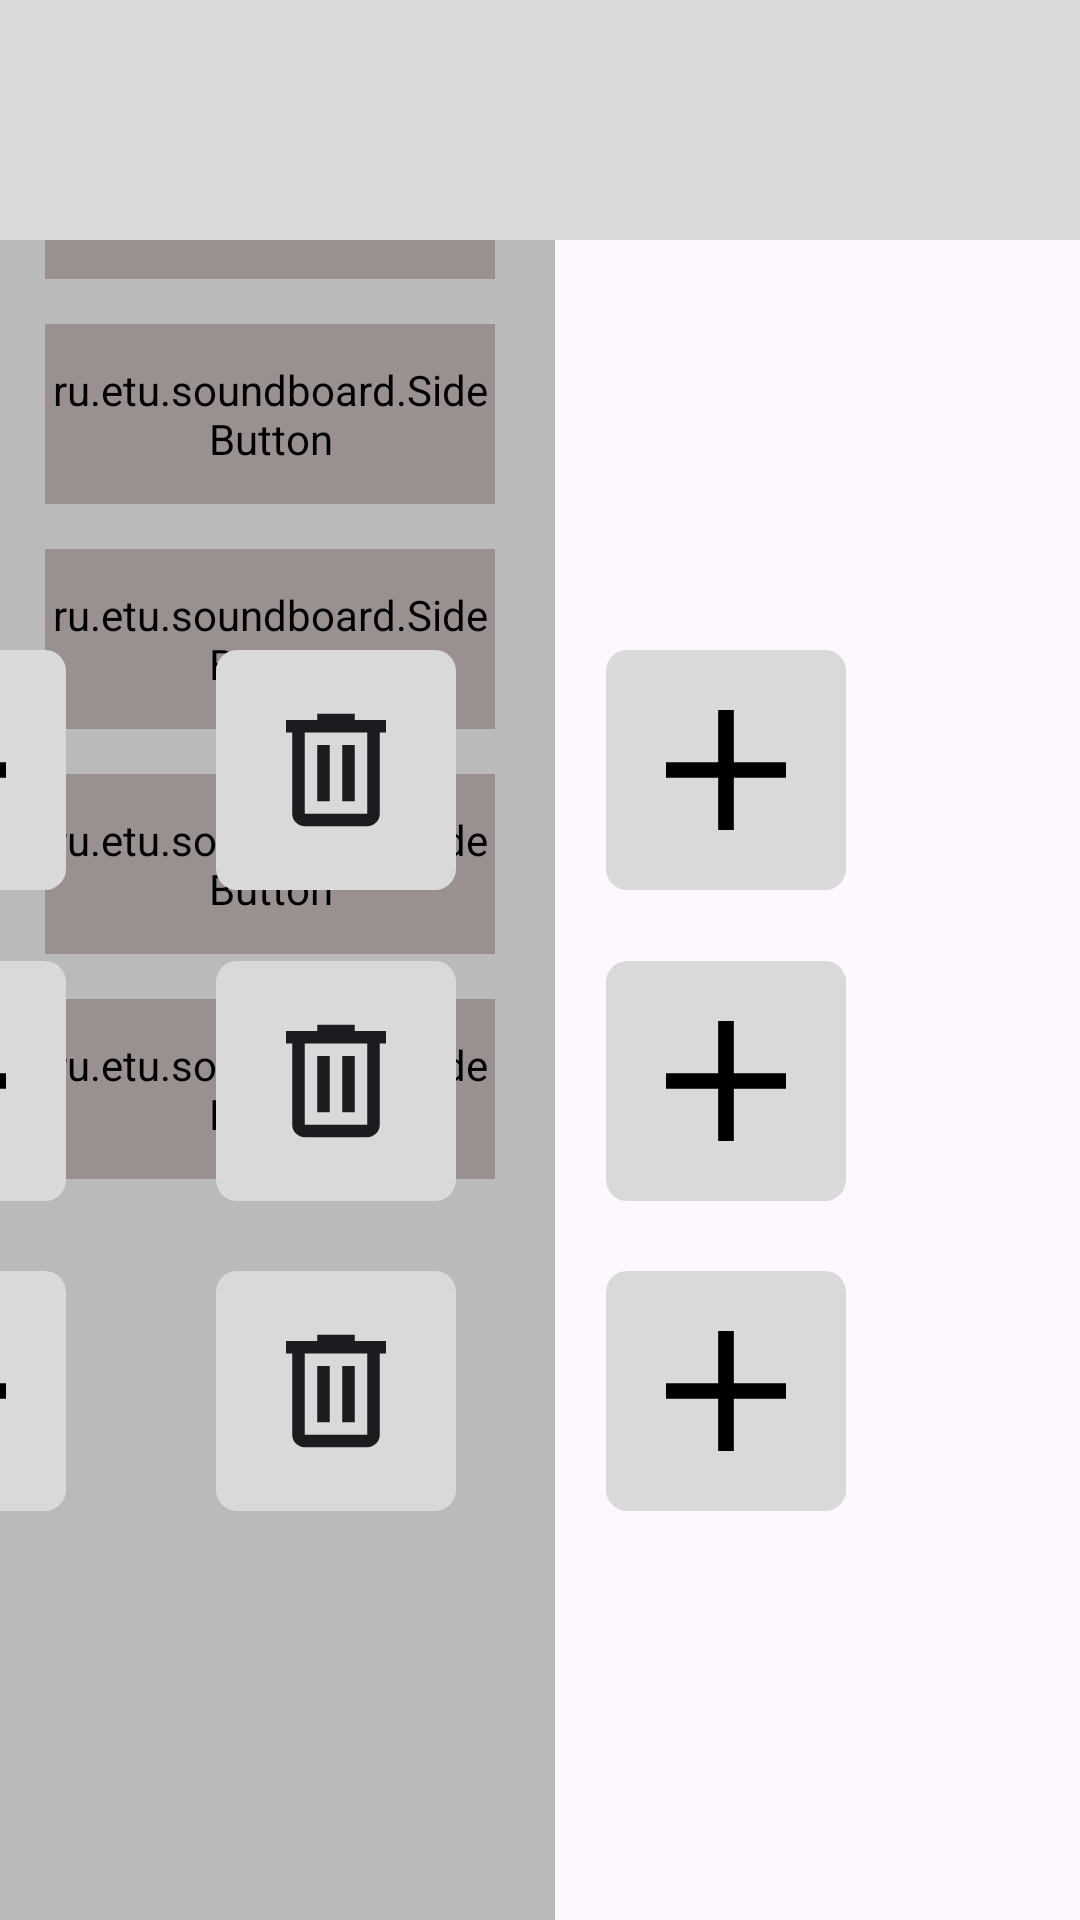

Here is an Android app screen rendered from its layout file. Give the layout XML and the strings, colors and styles it references.
<!-- AndroidManifest.xml: application theme Theme.Soundboard -->
<!-- res/layout/sound_configuration.xml -->
<?xml version="1.0" encoding="utf-8"?>
<androidx.constraintlayout.widget.ConstraintLayout xmlns:android="http://schemas.android.com/apk/res/android"
    xmlns:app="http://schemas.android.com/apk/res-auto"
    android:layout_width="match_parent"
    android:layout_height="match_parent">

    <include layout="@layout/side_menu"
        android:id="@+id/main_menu"
        android:layout_width="185dp"
        android:layout_height="match_parent"/>

    <androidx.constraintlayout.widget.ConstraintLayout
        android:id="@+id/boardField"
        android:layout_width="767dp"
        android:layout_height="match_parent"
        app:layout_constraintBottom_toBottomOf="parent"
        app:layout_constraintEnd_toEndOf="parent"
        app:layout_constraintTop_toTopOf="parent">

        <LinearLayout
            android:id="@+id/upperToolbar"
            android:layout_width="match_parent"
            android:layout_height="80dp"
            android:orientation="horizontal"
            android:background="#D9D9D9"
            app:layout_constraintEnd_toEndOf="parent"
            app:layout_constraintStart_toStartOf="parent"
            app:layout_constraintTop_toTopOf="parent">

            <ru.etu.soundboard.SideImageButton
                android:id="@+id/set1"
                android:layout_width="60dp"
                android:layout_height="50dp"
                android:layout_marginHorizontal="12dp"
                android:layout_marginVertical="12dp"
                android:background="@drawable/btns_menu"
                android:backgroundTint="#787878"
                android:contentDescription="set_1"
                android:src="@drawable/vec_number_one" />

            <ru.etu.soundboard.SideImageButton
                android:id="@+id/set2"
                android:layout_width="60dp"
                android:layout_height="50dp"
                android:layout_marginHorizontal="12dp"
                android:layout_marginVertical="12dp"
                android:background="@drawable/btns_menu"
                android:backgroundTint="#787878"
                android:contentDescription="set_2"
                android:src="@drawable/vec_number_two" />

            <ru.etu.soundboard.SideImageButton
                android:id="@+id/set3"
                android:layout_width="60dp"
                android:layout_height="50dp"
                android:layout_marginHorizontal="12dp"
                android:layout_marginVertical="12dp"
                android:background="@drawable/btns_menu"
                android:backgroundTint="#787878"
                android:contentDescription="set_3"
                android:src="@drawable/vec_number_three" />

            <ru.etu.soundboard.SideImageButton
                android:id="@+id/saveButton"
                android:layout_width="60dp"
                android:layout_height="50dp"
                android:layout_marginVertical="12dp"
                android:layout_marginHorizontal="12dp"
                android:background="@drawable/btns_menu"
                android:backgroundTint="#787878"
                android:contentDescription="save"
                android:src="@drawable/vec_save"
                app:layout_constraintEnd_toEndOf="parent"
                app:layout_constraintTop_toTopOf="parent" />

        </LinearLayout>

        <androidx.constraintlayout.widget.ConstraintLayout
            android:id="@+id/keyGrid"
            android:layout_width="match_parent"
            android:layout_height="347dp"
            app:layout_constraintBottom_toBottomOf="parent"
            app:layout_constraintEnd_toEndOf="parent"
            app:layout_constraintTop_toBottomOf="@+id/upperToolbar">

            <LinearLayout
                android:id="@+id/row1"
                android:layout_width="640dp"
                android:layout_height="80dp"
                android:orientation="horizontal"
                android:layout_marginTop="30dp"
                app:layout_constraintEnd_toEndOf="parent"
                app:layout_constraintStart_toStartOf="parent"
                app:layout_constraintTop_toTopOf="parent">


                <android.widget.ImageButton
                    android:id="@+id/key_1_1"
                    android:layout_width="80dp"
                    android:layout_height="80dp"
                    android:layout_marginHorizontal="25dp"
                    android:background="@drawable/btns_keypads"
                    android:contentDescription="key_1_1"
                    android:src="@drawable/vec_trash_big" />

                <android.widget.ImageButton
                    android:id="@+id/key_1_2"
                    android:layout_width="80dp"
                    android:layout_height="80dp"
                    android:layout_marginHorizontal="25dp"
                    android:src="@drawable/vec_plus"
                    android:contentDescription="key_1_2"
                    android:background="@drawable/btns_keypads"/>

                <android.widget.ImageButton
                    android:id="@+id/key_1_3"
                    android:layout_width="80dp"
                    android:layout_height="80dp"
                    android:layout_marginHorizontal="25dp"
                    android:src="@drawable/vec_plus"
                    android:contentDescription="key_1_3"
                    android:background="@drawable/btns_keypads"/>

                <android.widget.ImageButton
                    android:id="@+id/key_1_4"
                    android:layout_width="80dp"
                    android:layout_height="80dp"
                    android:layout_marginHorizontal="25dp"
                    android:src="@drawable/vec_trash_big"
                    android:contentDescription="key_1_4"
                    android:background="@drawable/btns_keypads"/>

                <android.widget.ImageButton
                    android:id="@+id/key_1_5"
                    android:layout_width="80dp"
                    android:layout_height="80dp"
                    android:layout_marginHorizontal="25dp"
                    android:src="@drawable/vec_plus"
                    android:contentDescription="key_1_5"
                    android:background="@drawable/btns_keypads"/>
            </LinearLayout>

            <LinearLayout
                android:id="@+id/row2"
                android:layout_width="640dp"
                android:layout_height="80dp"
                android:orientation="horizontal"
                app:layout_constraintBottom_toBottomOf="parent"
                app:layout_constraintEnd_toEndOf="parent"
                app:layout_constraintStart_toStartOf="parent"
                app:layout_constraintTop_toTopOf="parent">

                <android.widget.ImageButton
                    android:id="@+id/key_2_1"
                    android:layout_width="80dp"
                    android:layout_height="80dp"
                    android:layout_marginHorizontal="25dp"
                    android:src="@drawable/vec_trash_big"
                    android:contentDescription="key_2_1"
                    android:background="@drawable/btns_keypads"/>


                <android.widget.ImageButton
                    android:id="@+id/key_2_2"
                    android:layout_width="80dp"
                    android:layout_height="80dp"
                    android:layout_marginHorizontal="25dp"
                    android:src="@drawable/vec_plus"
                    android:contentDescription="key_2_2"
                    android:background="@drawable/btns_keypads"/>

                <android.widget.ImageButton
                    android:id="@+id/key_2_3"
                    android:layout_width="80dp"
                    android:layout_height="80dp"
                    android:layout_marginHorizontal="25dp"
                    android:src="@drawable/vec_plus"
                    android:contentDescription="key_2_3"
                    android:background="@drawable/btns_keypads"/>

                <android.widget.ImageButton
                    android:id="@+id/key_2_4"
                    android:layout_width="80dp"
                    android:layout_height="80dp"
                    android:layout_marginHorizontal="25dp"
                    android:src="@drawable/vec_trash_big"
                    android:contentDescription="key_2_4"
                    android:background="@drawable/btns_keypads"/>

                <android.widget.ImageButton
                    android:id="@+id/key_2_5"
                    android:layout_width="80dp"
                    android:layout_height="80dp"
                    android:layout_marginHorizontal="25dp"
                    android:src="@drawable/vec_plus"
                    android:contentDescription="key_2_5"
                    android:background="@drawable/btns_keypads"/>

            </LinearLayout>

            <LinearLayout
                android:id="@+id/row3"
                android:layout_width="640dp"
                android:layout_height="80dp"
                android:layout_marginBottom="30dp"
                android:orientation="horizontal"
                app:layout_constraintBottom_toBottomOf="parent"
                app:layout_constraintEnd_toEndOf="parent"
                app:layout_constraintStart_toStartOf="parent">

                <android.widget.ImageButton
                    android:id="@+id/key_3_1"
                    android:layout_width="80dp"
                    android:layout_height="80dp"
                    android:layout_marginHorizontal="25dp"
                    android:src="@drawable/vec_trash_big"
                    android:contentDescription="key_3_1"
                    android:background="@drawable/btns_keypads"/>


                <android.widget.ImageButton
                    android:id="@+id/key_3_2"
                    android:layout_width="80dp"
                    android:layout_height="80dp"
                    android:layout_marginHorizontal="25dp"
                    android:src="@drawable/vec_plus"
                    android:contentDescription="key_3_2"
                    android:background="@drawable/btns_keypads"/>

                <android.widget.ImageButton
                    android:id="@+id/key_3_3"
                    android:layout_width="80dp"
                    android:layout_height="80dp"
                    android:layout_marginHorizontal="25dp"
                    android:src="@drawable/vec_plus"
                    android:contentDescription="key_3_3"
                    android:background="@drawable/btns_keypads"/>

                <android.widget.ImageButton
                    android:id="@+id/key_3_4"
                    android:layout_width="80dp"
                    android:layout_height="80dp"
                    android:layout_marginHorizontal="25dp"
                    android:src="@drawable/vec_trash_big"
                    android:contentDescription="key_3_4"
                    android:background="@drawable/btns_keypads"/>

                <android.widget.ImageButton
                    android:id="@+id/key_3_5"
                    android:layout_width="80dp"
                    android:layout_height="80dp"
                    android:layout_marginHorizontal="25dp"
                    android:src="@drawable/vec_plus"
                    android:contentDescription="key_3_5"
                    android:background="@drawable/btns_keypads"/>

            </LinearLayout>

        </androidx.constraintlayout.widget.ConstraintLayout>

    </androidx.constraintlayout.widget.ConstraintLayout>

</androidx.constraintlayout.widget.ConstraintLayout>
<!-- res/layout/side_menu.xml (included above) -->
<?xml version="1.0" encoding="utf-8"?>
<androidx.constraintlayout.widget.ConstraintLayout xmlns:android="http://schemas.android.com/apk/res/android"
    xmlns:app="http://schemas.android.com/apk/res-auto"
    xmlns:tools="http://schemas.android.com/tools"
    android:layout_width="match_parent"
    android:layout_height="match_parent">

    <LinearLayout
        android:layout_width="185dp"
        android:layout_height="match_parent"
        android:orientation="vertical"
        android:background="#BABABA"
        app:layout_constraintBottom_toBottomOf="parent"
        app:layout_constraintStart_toStartOf="parent"
        app:layout_constraintTop_toTopOf="parent">

        <ru.etu.soundboard.SideButton
            android:id="@+id/pageSoundboard"
            android:layout_width="150dp"
            android:layout_height="60dp"
            android:layout_marginTop="33dp"
            android:layout_marginHorizontal="15dp"
            android:backgroundTint="#9B9090"
            android:background="@drawable/btns_menu"
            android:text="Soundboard"
            android:clickable="true"
            android:focusable="true"/>

        <ru.etu.soundboard.SideButton
            android:id="@+id/pageMyTracks"
            android:layout_width="150dp"
            android:layout_height="60dp"
            android:layout_marginTop="15dp"
            android:layout_marginHorizontal="15dp"
            android:backgroundTint="#9B9090"
            android:background="@drawable/btns_menu"
            android:text="My tracks"
            android:clickable="true"
            android:focusable="true"/>

        <ru.etu.soundboard.SideButton
            android:id="@+id/pageConfigureSounds"
            android:layout_width="150dp"
            android:layout_height="60dp"
            android:layout_marginTop="15dp"
            android:layout_marginHorizontal="15dp"
            android:backgroundTint="#9B9090"
            android:background="@drawable/btns_menu"
            android:text="Configure sounds"/>

        <ru.etu.soundboard.SideButton
            android:id="@+id/pageHelp"
            android:layout_width="150dp"
            android:layout_height="60dp"
            android:layout_marginTop="15dp"
            android:layout_marginHorizontal="15dp"
            android:backgroundTint="#9B9090"
            android:background="@drawable/btns_menu"
            android:text="Help"/>

        <ru.etu.soundboard.SideButton
            android:id="@+id/pageAboutDevs"
            android:layout_width="150dp"
            android:layout_height="60dp"
            android:layout_marginTop="15dp"
            android:layout_marginHorizontal="15dp"
            android:backgroundTint="#9B9090"
            android:background="@drawable/btns_menu"
            android:text="about devs"/>
    </LinearLayout>


</androidx.constraintlayout.widget.ConstraintLayout>
<!-- resources referenced by this layout -->
<resources>
  <!-- drawable btns_keypads (drawable) -->
  <?xml version="1.0" encoding="utf-8"?>
  <shape xmlns:android="http://schemas.android.com/apk/res/android">
      <solid android:color="#D9D9D9"/>
      <corners android:radius="7dp"/>
  </shape>
  <!-- drawable vec_number_one (drawable) -->
  <vector xmlns:android="http://schemas.android.com/apk/res/android" android:height="38dp" android:viewportHeight="512" android:viewportWidth="512" android:width="38dp">
        
      <path android:fillColor="#FF000000" android:pathData="m292.7,378.5h-49v-196h-24.4v-49.1h73.5v245.1z"/>
      
  </vector>
  <!-- drawable vec_number_two (drawable) -->
  <vector xmlns:android="http://schemas.android.com/apk/res/android" android:height="38dp" android:viewportHeight="512" android:viewportWidth="512" android:width="38dp">
        
      <path android:fillColor="#FF000000" android:pathData="m341.8,207c0,10.1 -1.9,19.7 -5.8,28.6s-9.1,16.8 -15.8,23.4c-6.7,6.7 -14.4,11.9 -23.3,15.8s-18.4,5.8 -28.5,5.8h-24.6c-3.4,0 -6.6,0.6 -9.6,1.9 -3,1.2 -5.5,3 -7.8,5.2 -2.2,2.2 -4,4.8 -5.2,7.8s-1.9,6.1 -1.9,9.6v24.4h115.9v49.1h-165v-73.6c0,-10.1 1.9,-19.7 5.8,-28.6s9.1,-16.8 15.8,-23.4 14.4,-11.9 23.3,-15.7 18.4,-5.7 28.5,-5.7h24.6c3.4,0 6.6,-0.6 9.6,-1.9 3,-1.2 5.5,-3 7.8,-5.2 2.2,-2.2 4,-4.8 5.2,-7.9s1.9,-6.2 1.9,-9.7 -0.6,-6.6 -1.9,-9.6c-1.2,-3 -3,-5.6 -5.2,-7.8s-4.8,-4 -7.8,-5.2 -6.1,-1.9 -9.6,-1.9h-87.5v-49.1h87.5c10.1,0 19.6,1.9 28.5,5.8s16.7,9.1 23.3,15.8c6.7,6.7 11.9,14.4 15.8,23.3 4.1,9.1 6,18.6 6,28.8z"/>
      
  </vector>
  <!-- drawable vec_plus (drawable) -->
  <vector xmlns:android="http://schemas.android.com/apk/res/android" android:height="40dp" android:viewportHeight="512" android:viewportWidth="512" android:width="40dp">
        
      <path android:fillColor="#FF000000" android:pathData="M289.39,222.61l0,-222.61l-66.78,0l0,222.61l-222.61,0l0,66.78l222.61,0l0,222.61l66.78,0l0,-222.61l222.61,0l0,-66.78z"/>
      
  </vector>
  <!-- drawable vec_save (drawable) -->
  <vector xmlns:android="http://schemas.android.com/apk/res/android"
      android:height="35dp"
      android:viewportHeight="330"
      android:viewportWidth="330"
      android:width="35dp">
        
      <path android:fillColor="#FF000000" android:pathData="M325.61,84.67L245.33,4.39c-2.81,-2.81 -6.63,-4.39 -10.61,-4.39H195.02C195.01,0 195.01,0 195,0H75c-0.01,0 -0.01,0 -0.02,0H15c-8.28,0 -15,6.72 -15,15V315c0,8.28 6.72,15 15,15h60h180h60c8.28,0 15,-6.72 15,-15V95.27C330,91.3 328.42,87.48 325.61,84.67zM90,30h30V70c0,8.28 6.72,15 15,15s15,-6.72 15,-15V30h30V110H90V30zM240,240H90v-30h150V240zM90,300v-30h150v30H90zM300,300h-30V195c0,-8.28 -6.72,-15 -15,-15H75c-8.28,0 -15,6.72 -15,15v105H30V30h30V125c0,8.28 6.72,15 15,15h120c8.28,0 15,-6.72 15,-15V30h18.51L300,101.49V300z"/>
      
  </vector>
  <!-- drawable vec_trash_big (drawable) -->
  <vector xmlns:android="http://schemas.android.com/apk/res/android"
      android:height="50dp"
      android:viewportHeight="35"
      android:viewportWidth="37"
      android:width="50dp">
        
      <path android:fillColor="#1D1B20" android:pathData="M10.792,30.625C9.944,30.625 9.218,30.339 8.614,29.768C8.01,29.197 7.708,28.51 7.708,27.708V8.75H6.167V5.833H13.875V4.375H23.125V5.833H30.833V8.75H29.292V27.708C29.292,28.51 28.99,29.197 28.386,29.768C27.782,30.339 27.056,30.625 26.208,30.625H10.792ZM26.208,8.75H10.792V27.708H26.208V8.75ZM13.875,24.792H16.958V11.667H13.875V24.792ZM20.042,24.792H23.125V11.667H20.042V24.792Z"/>
      
  </vector>
  <style name="Theme.Soundboard" parent="Base.Theme.Soundboard" />
  <style name="Base.Theme.Soundboard" parent="Theme.Material3.DayNight.NoActionBar">
          
          
      </style>
</resources>
